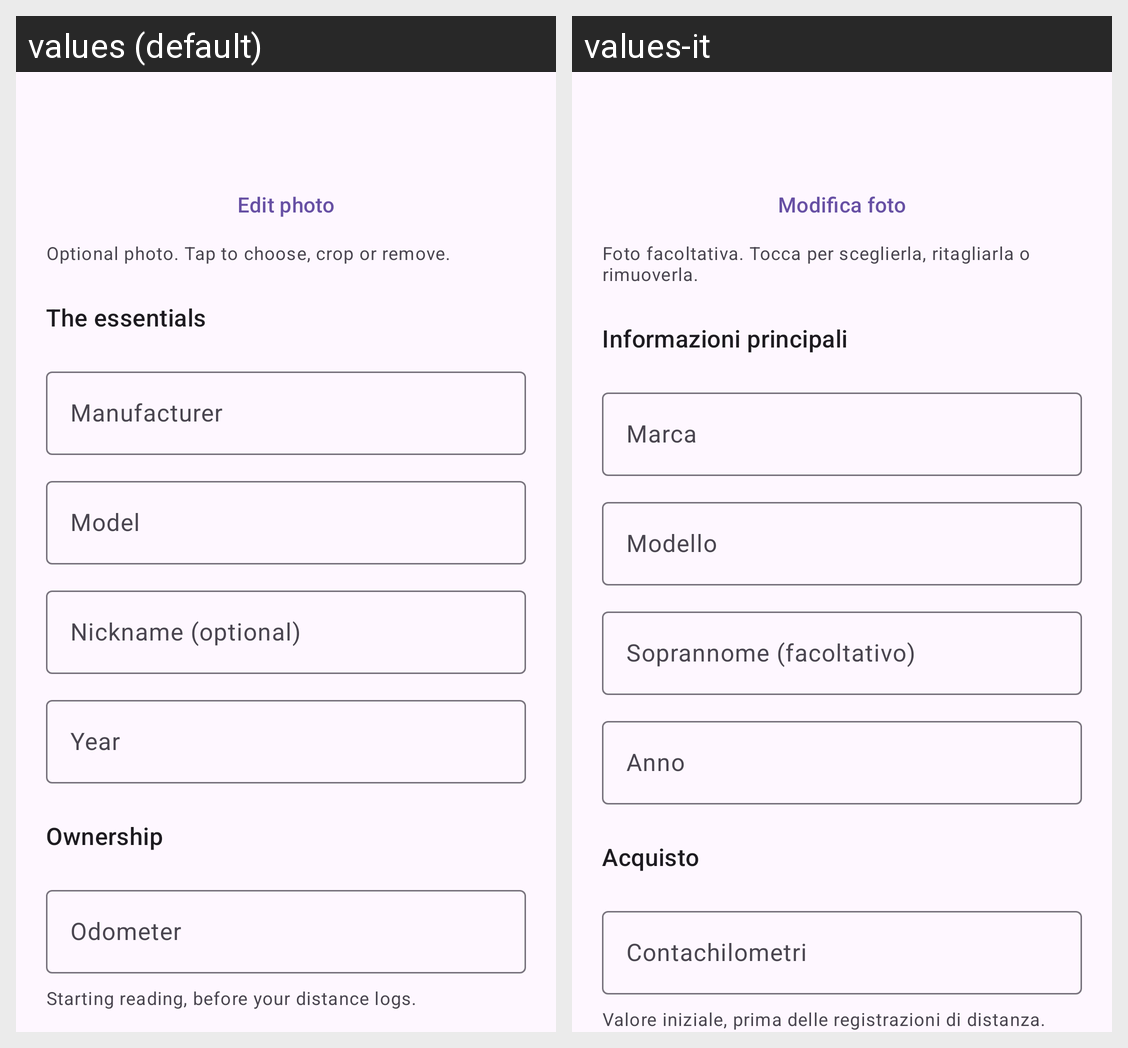

The same Android screen rendered under two of its app's locales, left to right. List the strings drawn on it with the default value and each locale's translation.
Android screen res/layout/motorcycle_add.xml rendered under 2 locales, left to right: values (default), values-it. Device: Nexus 5 (rendered at 1080×1920; each locale shown at half size, 540×960, under a caption strip naming it); theme Theme.MotoLog.
Strings drawn on this screen, with the default value and each locale's value (text and hints the layout hard-codes, and strings that could not be matched under every locale, appear in the picture but are not listed):

photo_edit
  values: Edit photo
  values-it: Modifica foto

profile_photo_help
  values: Optional photo. Tap to choose, crop or remove.
  values-it: Foto facoltativa. Tocca per sceglierla, ritagliarla o rimuoverla.

profile_basics
  values: The essentials
  values-it: Informazioni principali

manufacturer
  values: Manufacturer
  values-it: Marca

model
  values: Model
  values-it: Modello

profile_alias
  values: Nickname (optional)
  values-it: Soprannome (facoltativo)

year
  values: Year
  values-it: Anno

profile_ownership
  values: Ownership
  values-it: Acquisto

log_odometer
  values: Odometer
  values-it: Contachilometri

profile_initial_help
  values: Starting reading, before your distance logs.
  values-it: Valore iniziale, prima delle registrazioni di distanza.
